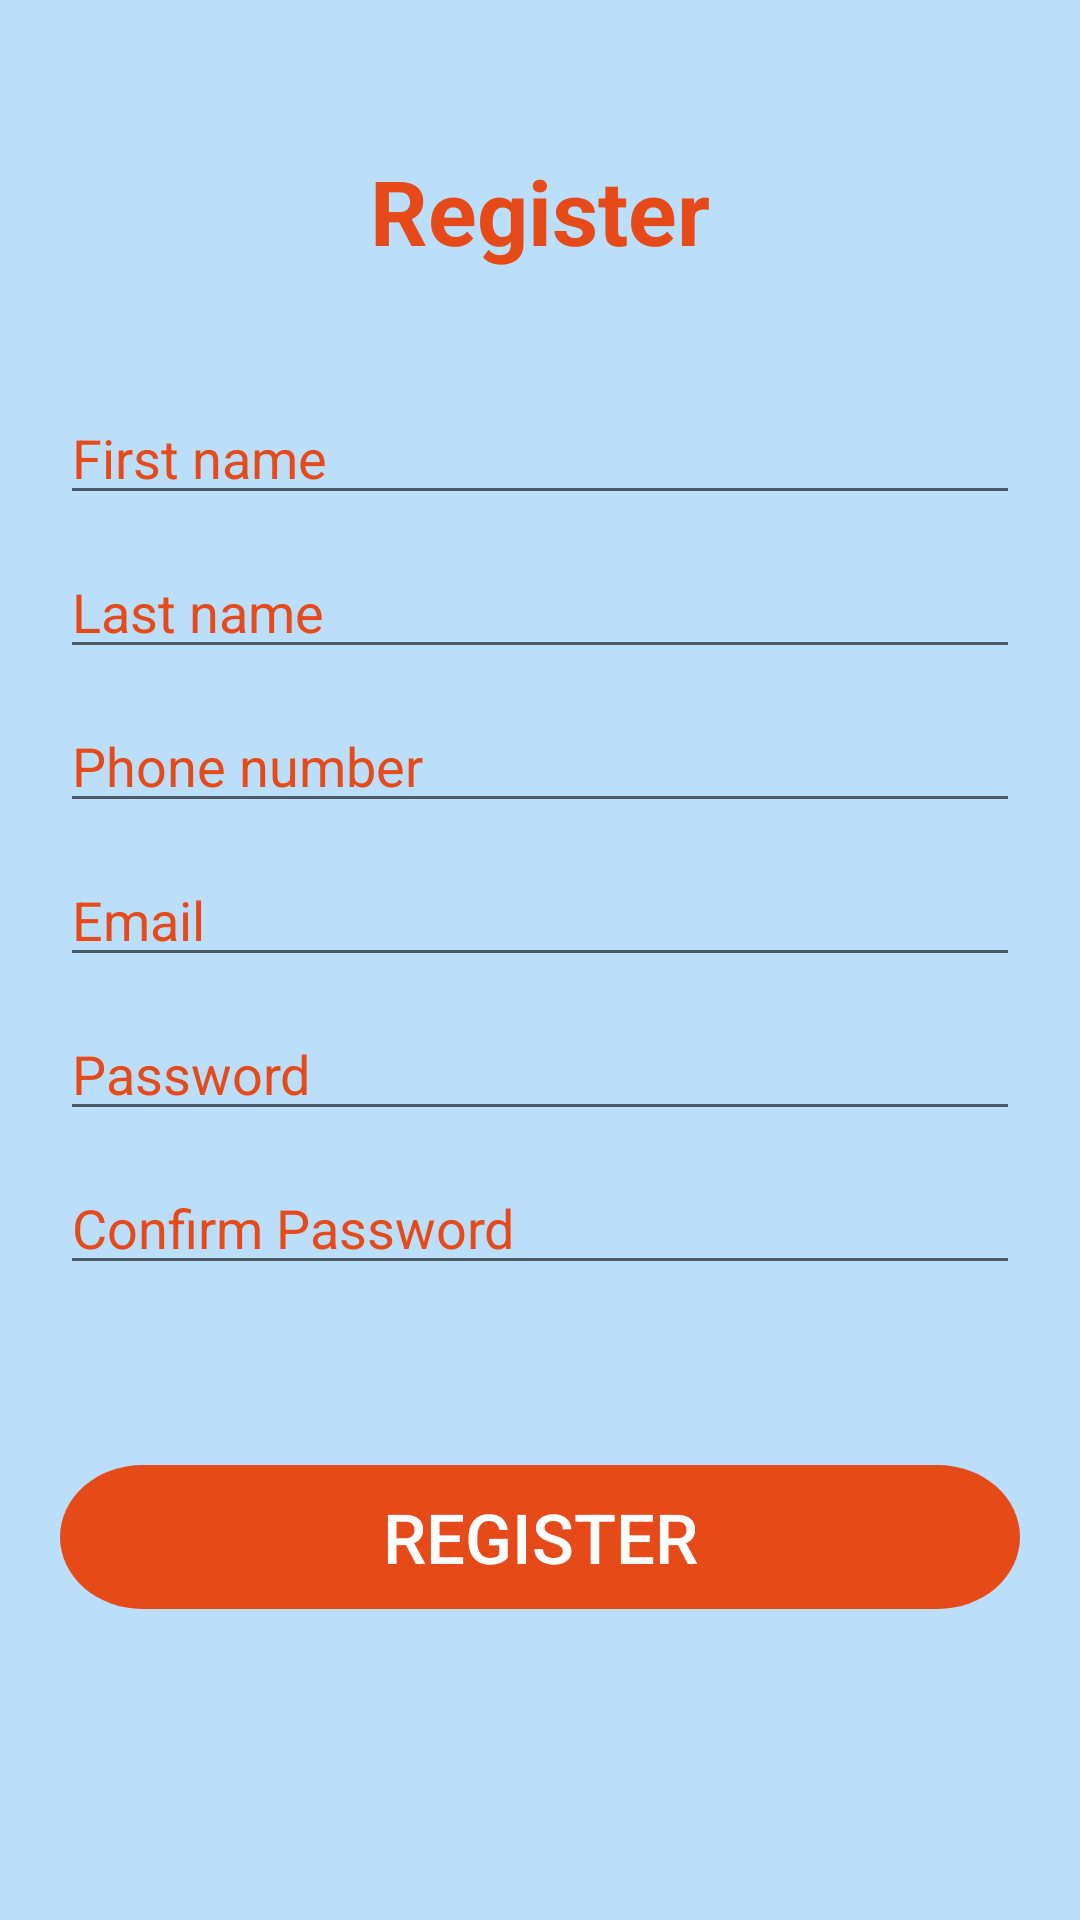

Android layout source for this screen:
<!-- AndroidManifest.xml: application theme AppTheme -->
<!-- res/layout/activity_register.xml -->
<?xml version="1.0" encoding="utf-8"?>
<LinearLayout xmlns:android="http://schemas.android.com/apk/res/android"
    xmlns:app="http://schemas.android.com/apk/res-auto"
    xmlns:tools="http://schemas.android.com/tools"
    android:layout_width="match_parent"
    android:layout_height="match_parent"
    android:orientation="vertical"
    android:background="@color/light_blue"
    tools:context=".Activities.Register">

    <ScrollView
        android:layout_width="match_parent"
        android:layout_height="match_parent">

        <LinearLayout
            android:layout_width="match_parent"
            android:layout_height="wrap_content"
            android:orientation="vertical">
    <TextView
        android:layout_width="match_parent"
        android:layout_height="wrap_content"
        android:text="Register"
        android:textSize="30sp"
        android:gravity="center_horizontal"
        android:layout_marginTop="50dp"
        android:textStyle="bold"
        android:textColor="@color/dark_orange"/>

    <EditText
        android:id="@+id/etFirstName"
        android:layout_width="match_parent"
        android:layout_height="wrap_content"
        android:layout_marginTop="40dp"
        android:textColorHint="@color/dark_orange"
        android:hint="First name"
        android:layout_marginLeft="@dimen/margin_small_side"
        android:layout_marginRight="@dimen/margin_small_side"/>
    <EditText
        android:id="@+id/etLastName"
        android:layout_width="match_parent"
        android:layout_height="wrap_content"
        android:textColorHint="@color/dark_orange"
        android:hint="Last name"
        android:layout_marginTop="@dimen/margin_small_vertical"
        android:layout_marginLeft="@dimen/margin_small_side"
        android:layout_marginRight="@dimen/margin_small_side"/>

            <EditText
                android:id="@+id/etPhoneNumber"
                android:layout_width="match_parent"
                android:layout_height="wrap_content"
                android:textColorHint="@color/dark_orange"
                android:hint="Phone number"
                android:layout_marginTop="@dimen/margin_small_vertical"
                android:layout_marginLeft="@dimen/margin_small_side"
                android:layout_marginRight="@dimen/margin_small_side"/>

    <EditText
        android:id="@+id/etEmail"
        android:layout_width="match_parent"
        android:layout_height="wrap_content"
        android:textColorHint="@color/dark_orange"
        android:hint="Email"
        android:layout_marginTop="@dimen/margin_small_vertical"
        android:layout_marginLeft="@dimen/margin_small_side"
        android:layout_marginRight="@dimen/margin_small_side"/>
    <EditText
        android:id="@+id/etPassword"
        android:layout_width="match_parent"
        android:layout_height="wrap_content"
        android:textColorHint="@color/dark_orange"
        android:inputType="textPassword"
        android:hint="Password"
        android:layout_marginTop="@dimen/margin_small_vertical"
        android:layout_marginLeft="@dimen/margin_small_side"
        android:layout_marginRight="@dimen/margin_small_side"/>
    <EditText
        android:id="@+id/etConfirmPassword"
        android:layout_width="match_parent"
        android:layout_height="wrap_content"
        android:textColorHint="@color/dark_orange"
        android:inputType="textPassword"
        android:hint="Confirm Password"
        android:layout_marginTop="@dimen/margin_small_vertical"
        android:layout_marginLeft="@dimen/margin_small_side"
        android:layout_marginRight="@dimen/margin_small_side"/>

    <Button
        android:id="@+id/btnRegister"
        android:layout_width="match_parent"
        android:layout_height="wrap_content"
        android:layout_marginTop="60dp"
        android:layout_marginRight="@dimen/margin_small_side"
        android:layout_marginLeft="@dimen/margin_small_side"
        android:background="@drawable/ic_rounded_corner"
        android:text="Register"
        android:textColor="#FFFFFF"
        android:textSize="23sp"/>

        </LinearLayout>

    </ScrollView>



</LinearLayout>
<!-- resources referenced by this layout -->
<resources>
  <color name="dark_orange">#E64A19</color>
  <color name="light_blue">#bbdefb</color>
  <dimen name="margin_small_side">20dp</dimen>
  <dimen name="margin_small_vertical">10dp</dimen>
  <!-- drawable ic_rounded_corner (drawable) -->
  <vector android:height="24dp" android:viewportHeight="42"
      android:viewportWidth="245" android:width="24dp" xmlns:android="http://schemas.android.com/apk/res/android">
      <path android:fillColor="#e64a19" android:pathData="M21,0L224,0A21,21 0,0 1,245 21L245,21A21,21 0,0 1,224 42L21,42A21,21 0,0 1,0 21L0,21A21,21 0,0 1,21 0z"/>
  </vector>
  <style name="AppTheme" parent="Theme.AppCompat.Light">
          
          <item name="colorPrimary">@color/colorPrimary</item>
          <item name="colorPrimaryDark">@color/colorPrimaryDark</item>
          <item name="colorAccent">@color/colorAccent</item>
      </style>
  <color name="colorPrimary">#2979ff</color>
  <color name="colorPrimaryDark">#0d47a1</color>
  <color name="colorAccent">#0097a7</color>
</resources>
